Dataset: cashew_leaf_dataset (GitHub, davydon22/CashewNet-An-Ensemble-Deep-Learning-Framework). Classes: anthracnose, healthy, leaf miner, red rust.

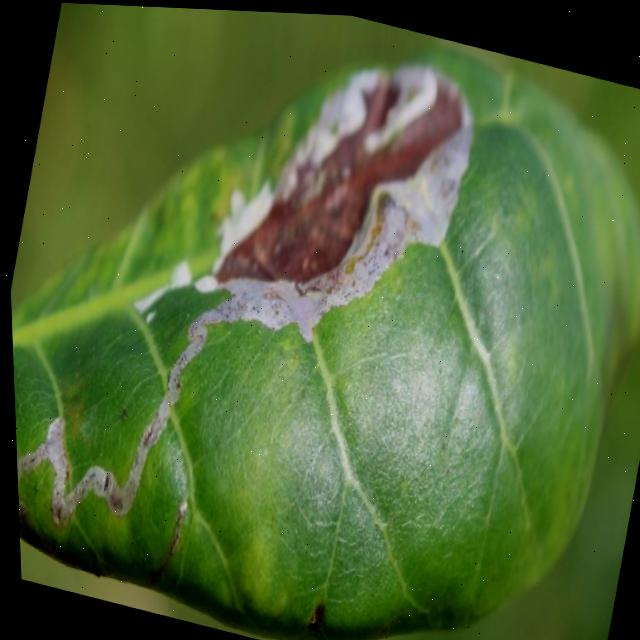
Label: leaf miner

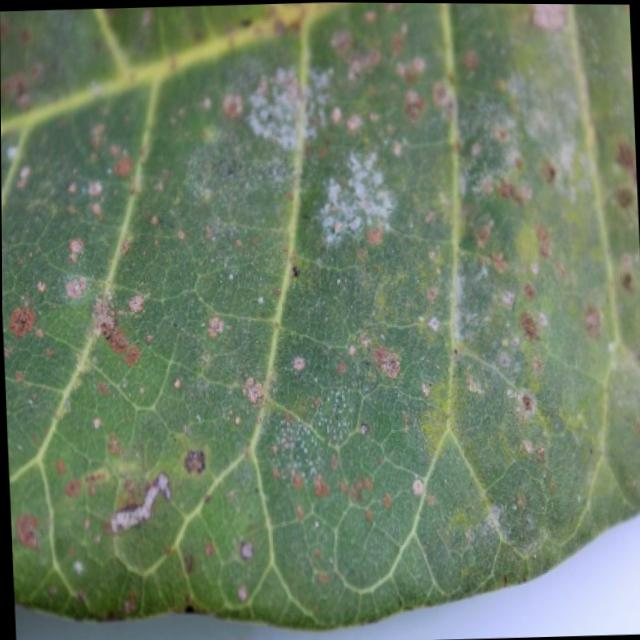
Label: red rust

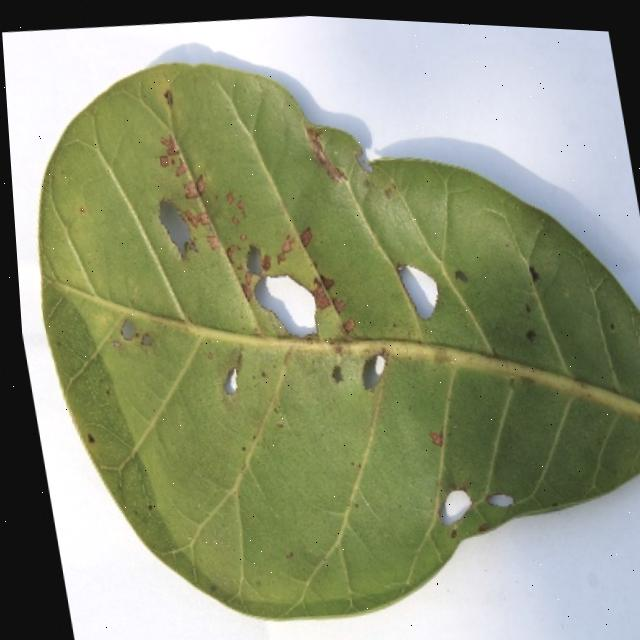
Label: anthracnose

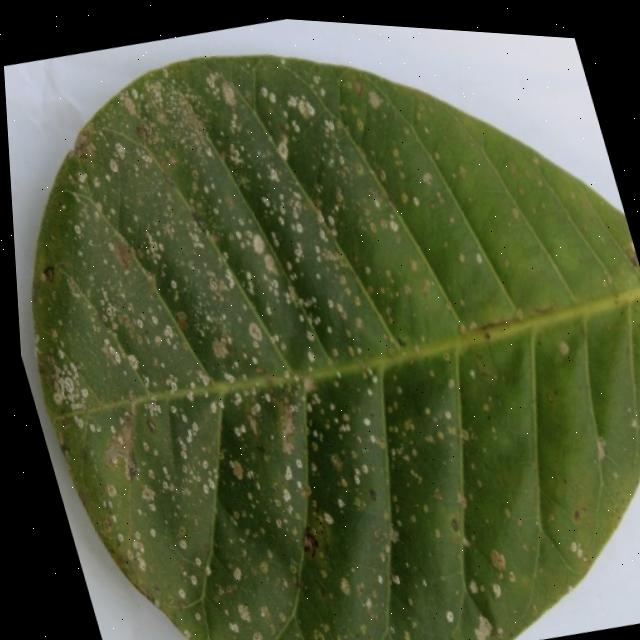
Label: red rust

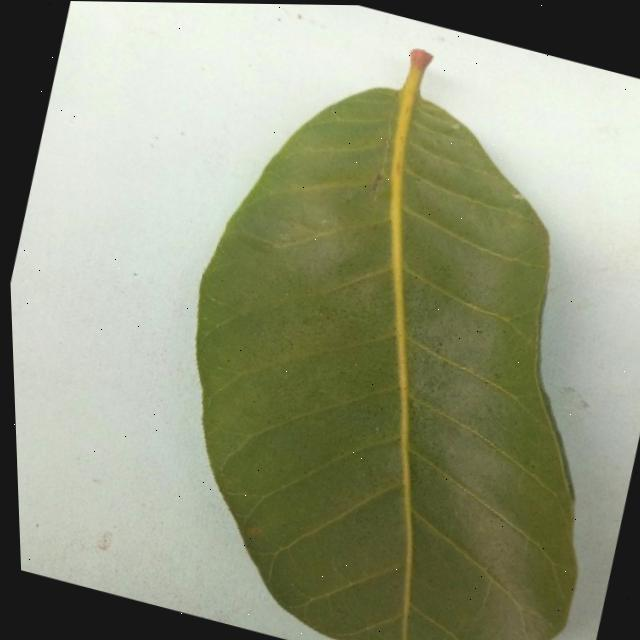
Label: healthy

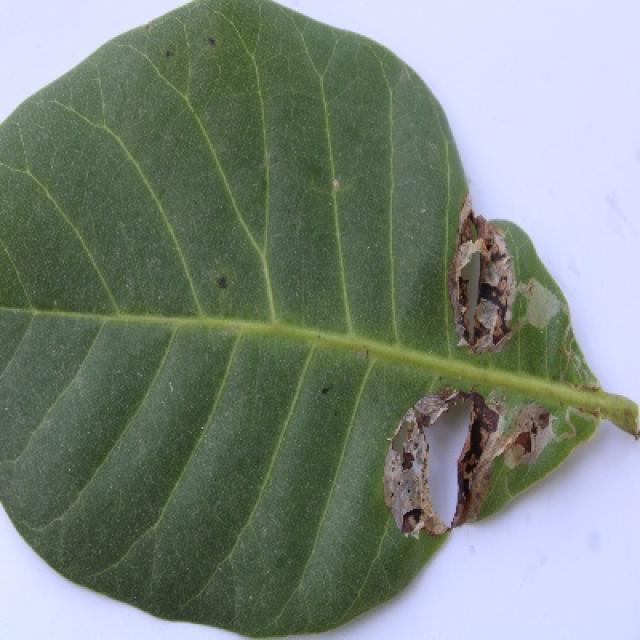
Label: leaf miner
